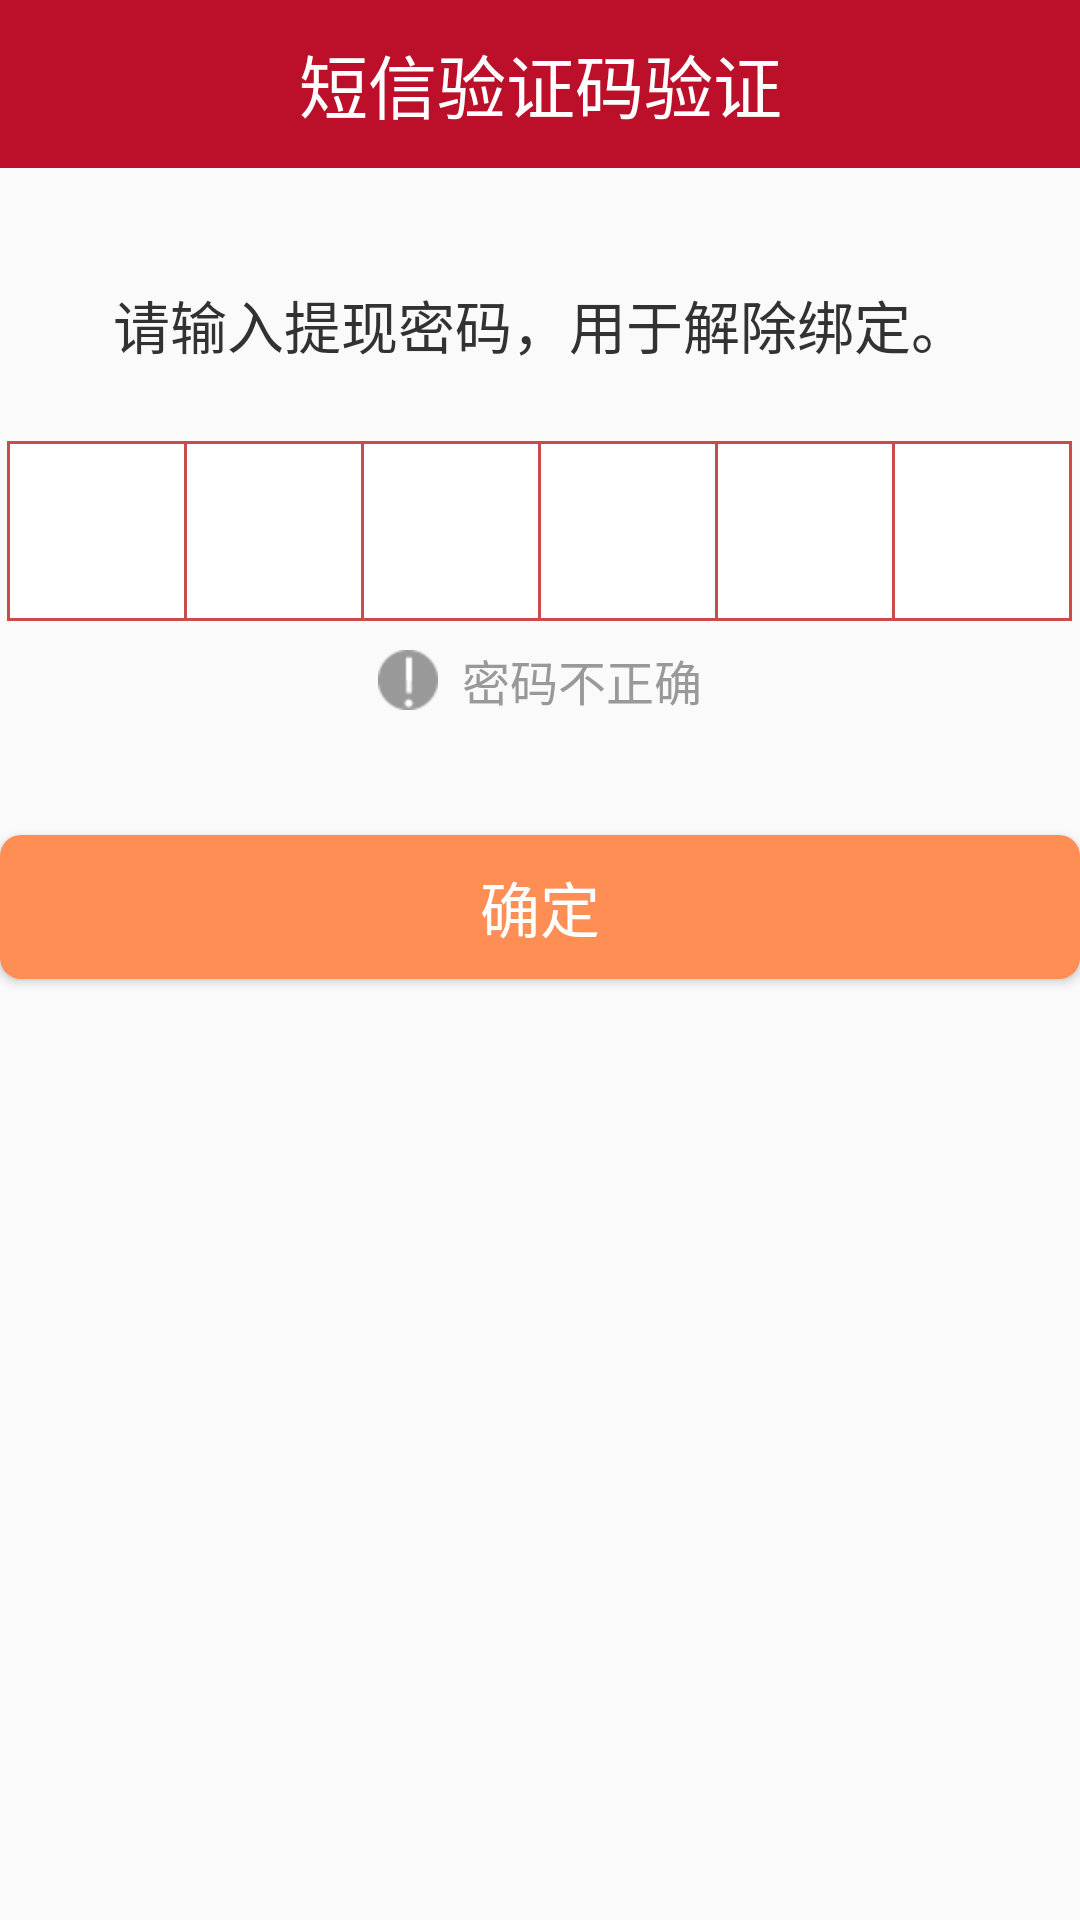

Android layout source for this screen:
<!-- AndroidManifest.xml: application theme AppTheme -->
<!-- res/layout/sms_remove_binding.xml -->
<?xml version="1.0" encoding="utf-8"?>
<LinearLayout xmlns:android="http://schemas.android.com/apk/res/android"
    android:layout_width="match_parent"
    android:layout_height="match_parent"
    android:orientation="vertical">
    <RelativeLayout
        android:layout_width="match_parent"
        android:layout_height="wrap_content">
    <TextView
        android:id="@+id/title"
        android:layout_width="match_parent"
        android:layout_height="?android:attr/actionBarSize"
        android:background="#bc102a"
        android:gravity="center"
        android:text="短信验证码验证"
        android:textColor="#ffffff"
        android:textSize="23sp" />
    <ImageView
        android:layout_marginTop="10dp"
        android:layout_marginLeft="12dp"
        android:layout_width="wrap_content"
        android:layout_height="32dp"
        android:src="@drawable/back_1"/>
    </RelativeLayout>
    <TextView
        android:layout_width="match_parent"
        android:layout_height="wrap_content"
        android:layout_marginTop="38dp"
        android:textSize="19sp"
        android:textColor="#323232"
        android:gravity="center"
        android:text="请输入提现密码，用于解除绑定。"/>
    <LinearLayout
        android:layout_width="355dp"
        android:layout_height="60dp"
        android:layout_marginTop="25dp"
        android:layout_gravity="center"
        android:background="@drawable/shape4">
        <EditText
            android:layout_width="0dp"
            android:layout_height="60dp"
            android:layout_weight="1"
            android:background="@null"
            android:layout_gravity="center"
            android:inputType="numberPassword"/>
        <TextView
            android:layout_width="1dip"
            android:layout_height="60dp"
            android:layout_weight="0"
            android:layout_gravity="center"
            android:background="#ca4b4a" />
        <EditText
            android:layout_width="0dp"
            android:layout_height="60dp"
            android:layout_weight="1"
            android:background="@null"
            android:layout_gravity="center"
            android:inputType="numberPassword"/>
        <TextView
            android:layout_width="1dip"
            android:layout_height="60dp"
            android:layout_weight="0"
            android:layout_gravity="center"
            android:background="#ca4b4a" />
        <EditText
            android:layout_width="0dp"
            android:layout_height="60dp"
            android:layout_weight="1"
            android:background="@null"
            android:layout_gravity="center"
            android:inputType="numberPassword"/>
        <TextView
            android:layout_width="1dip"
            android:layout_height="60dp"
            android:layout_weight="0"
            android:layout_gravity="center"
            android:background="#ca4b4a" />
        <EditText
            android:layout_width="0dp"
            android:layout_height="60dp"
            android:layout_weight="1"
            android:background="@null"
            android:layout_gravity="center"
            android:inputType="numberPassword"/>
        <TextView
            android:layout_width="1dip"
            android:layout_height="60dp"
            android:layout_weight="0"
            android:layout_gravity="center"
            android:background="#ca4b4a" />
        <EditText
            android:layout_width="0dp"
            android:layout_height="60dp"
            android:layout_weight="1"
            android:background="@null"
            android:layout_gravity="center"
            android:inputType="numberPassword"/>
        <TextView
            android:layout_width="1dip"
            android:layout_height="60dp"
            android:layout_weight="0"
            android:layout_gravity="center"
            android:background="#ca4b4a" />
        <EditText
        android:layout_width="0dp"
        android:layout_height="60dp"
        android:layout_weight="1"
        android:background="@null"
        android:layout_gravity="center"
        android:inputType="numberPassword"/>
    </LinearLayout>
    <LinearLayout
        android:layout_width="match_parent"
        android:layout_height="wrap_content"
        android:layout_marginTop="8dp"
        android:gravity="center"
        android:orientation="horizontal">
        <ImageView
            android:layout_width="20dp"
            android:layout_height="wrap_content"
            android:src="@drawable/caution"/>
        <TextView
            android:layout_width="wrap_content"
            android:layout_height="wrap_content"
            android:layout_marginLeft="8dp"
            android:textColor="#999999"
            android:textSize="16sp"
            android:text="密码不正确"/>
    </LinearLayout>
    <Button
        android:layout_width="360dp"
        android:layout_height="wrap_content"
        android:layout_gravity="center_horizontal"
        android:layout_marginTop="40dp"
        android:text="确定"
        android:textColor="#ffffff"
        android:textSize="20sp"
        android:background="@drawable/shape2"/>

</LinearLayout>
<!-- resources referenced by this layout -->
<resources>
  <!-- drawable caution: png bitmap (drawable-hdpi, 19898 bytes) -->
  <!-- drawable shape2 (drawable) -->
  <?xml version="1.0" encoding="utf-8"?>
  <shape xmlns:android="http://schemas.android.com/apk/res/android"
      android:shape="rectangle">
      
      <solid android:color="#ff8e54" />
      
      
      <corners android:radius="7dip" />
  
  
  </shape>
  <!-- drawable shape4 (drawable) -->
  <?xml version="1.0" encoding="utf-8"?>
  <shape xmlns:android="http://schemas.android.com/apk/res/android"
      android:shape="rectangle">
      <solid android:color="#ffffff" />
      
     
      <stroke android:width="1dp" android:color="#ca4b4a"/>
      <padding android:left="1dp" android:top="1dp" android:right="1dp" android:bottom="1dp"/>
  
  </shape>
  <style name="AppTheme" parent="Theme.AppCompat.Light.NoActionBar">
  
          
          <item name="colorPrimary">@color/orange</item>
          <item name="colorPrimaryDark">@color/orange</item>
          <item name="colorAccent">@color/colorAccent</item>
      </style>
  <color name="orange">#FE8D51</color>
  <color name="colorAccent">#f94a33</color>
</resources>
